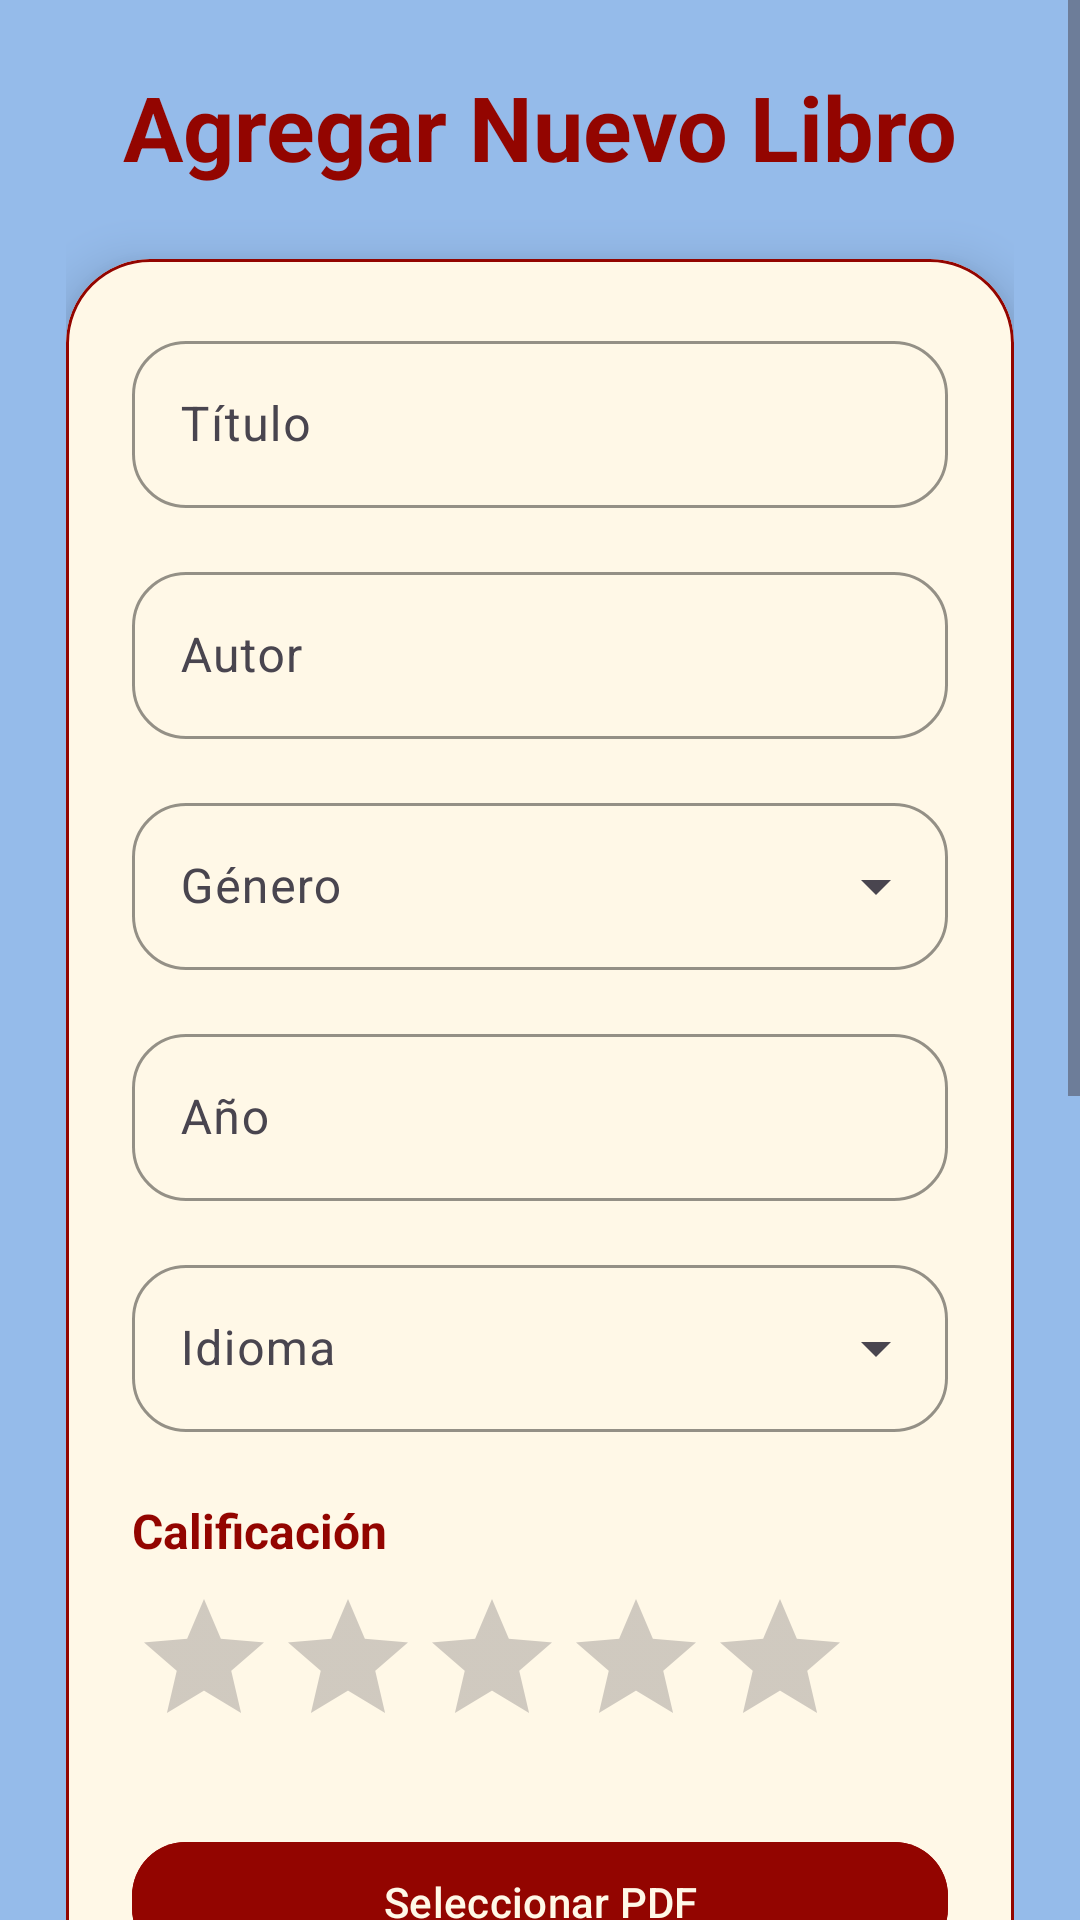

Produce the Android XML layout that renders to this screen, including the resource entries it uses.
<!-- AndroidManifest.xml: application theme Theme.ProjectoAndroid -->
<!-- res/layout/activity_agregar_libro.xml -->
<?xml version="1.0" encoding="utf-8"?>
<ScrollView xmlns:android="http://schemas.android.com/apk/res/android"
    xmlns:app="http://schemas.android.com/apk/res-auto"
    android:layout_width="match_parent"
    android:layout_height="match_parent"
    android:background="#95BBEA">

    <LinearLayout
        android:layout_width="match_parent"
        android:layout_height="wrap_content"
        android:orientation="vertical"
        android:padding="22dp">

        
        <TextView
            android:layout_width="wrap_content"
            android:layout_height="wrap_content"
            android:text="Agregar Nuevo Libro"
            android:textSize="30sp"
            android:textStyle="bold"
            android:textColor="#930500"
            android:layout_gravity="center"
            android:layout_marginBottom="24dp" />

        
        <com.google.android.material.card.MaterialCardView
            android:layout_width="match_parent"
            android:layout_height="wrap_content"
            android:backgroundTint="#FFF8E7"
            app:cardCornerRadius="28dp"
            app:cardElevation="10dp"
            app:strokeColor="#930500"
            app:strokeWidth="1dp">

            <LinearLayout
                android:layout_width="match_parent"
                android:layout_height="wrap_content"
                android:orientation="vertical"
                android:padding="22dp">

                
                <com.google.android.material.textfield.TextInputLayout
                    style="@style/Widget.Material3.TextInputLayout.OutlinedBox"
                    android:layout_width="match_parent"
                    android:layout_height="wrap_content"
                    android:hint="Título"
                    app:boxCornerRadiusBottomEnd="18dp"
                    app:boxCornerRadiusBottomStart="18dp"
                    app:boxCornerRadiusTopEnd="18dp"
                    app:boxCornerRadiusTopStart="18dp"
                    app:boxStrokeColor="#930500">

                    <com.google.android.material.textfield.TextInputEditText
                        android:id="@+id/tituloEditText"
                        android:layout_width="match_parent"
                        android:layout_height="wrap_content"
                        android:textColor="#000000"/>
                </com.google.android.material.textfield.TextInputLayout>

                
                <com.google.android.material.textfield.TextInputLayout
                    style="@style/Widget.Material3.TextInputLayout.OutlinedBox"
                    android:layout_width="match_parent"
                    android:layout_height="wrap_content"
                    android:layout_marginTop="16dp"
                    android:hint="Autor"
                    app:boxCornerRadiusBottomEnd="18dp"
                    app:boxCornerRadiusBottomStart="18dp"
                    app:boxCornerRadiusTopEnd="18dp"
                    app:boxCornerRadiusTopStart="18dp"
                    app:boxStrokeColor="#930500">

                    <com.google.android.material.textfield.TextInputEditText
                        android:id="@+id/autorEditText"
                        android:layout_width="match_parent"
                        android:layout_height="wrap_content"/>
                </com.google.android.material.textfield.TextInputLayout>

                
                <com.google.android.material.textfield.TextInputLayout
                    style="@style/Widget.Material3.TextInputLayout.OutlinedBox.ExposedDropdownMenu"
                    android:layout_width="match_parent"
                    android:layout_height="wrap_content"
                    android:layout_marginTop="16dp"
                    android:hint="Género"
                    app:boxCornerRadiusBottomEnd="18dp"
                    app:boxCornerRadiusBottomStart="18dp"
                    app:boxCornerRadiusTopEnd="18dp"
                    app:boxCornerRadiusTopStart="18dp"
                    app:boxStrokeColor="#930500">

                    <AutoCompleteTextView
                        android:id="@+id/generoAutoComplete"
                        android:layout_width="match_parent"
                        android:layout_height="wrap_content"/>
                </com.google.android.material.textfield.TextInputLayout>

                
                <com.google.android.material.textfield.TextInputLayout
                    style="@style/Widget.Material3.TextInputLayout.OutlinedBox"
                    android:layout_width="match_parent"
                    android:layout_height="wrap_content"
                    android:layout_marginTop="16dp"
                    android:hint="Año"
                    app:boxCornerRadiusBottomEnd="18dp"
                    app:boxCornerRadiusBottomStart="18dp"
                    app:boxCornerRadiusTopEnd="18dp"
                    app:boxCornerRadiusTopStart="18dp"
                    app:boxStrokeColor="#930500">

                    <com.google.android.material.textfield.TextInputEditText
                        android:id="@+id/anioEditText"
                        android:layout_width="match_parent"
                        android:layout_height="wrap_content"
                        android:inputType="number"/>
                </com.google.android.material.textfield.TextInputLayout>

                
                <com.google.android.material.textfield.TextInputLayout
                    style="@style/Widget.Material3.TextInputLayout.OutlinedBox.ExposedDropdownMenu"
                    android:layout_width="match_parent"
                    android:layout_height="wrap_content"
                    android:layout_marginTop="16dp"
                    android:hint="Idioma"
                    app:boxCornerRadiusBottomEnd="18dp"
                    app:boxCornerRadiusBottomStart="18dp"
                    app:boxCornerRadiusTopEnd="18dp"
                    app:boxCornerRadiusTopStart="18dp"
                    app:boxStrokeColor="#930500">

                    <AutoCompleteTextView
                        android:id="@+id/idiomaAutoComplete"
                        android:layout_width="match_parent"
                        android:layout_height="wrap_content"/>
                </com.google.android.material.textfield.TextInputLayout>

                
                <TextView
                    android:layout_width="wrap_content"
                    android:layout_height="wrap_content"
                    android:text="Calificación"
                    android:textColor="#930500"
                    android:textStyle="bold"
                    android:textSize="16sp"
                    android:layout_marginTop="22dp"/>

                <RatingBar
                    android:id="@+id/libroRatingBar"
                    android:layout_width="wrap_content"
                    android:layout_height="wrap_content"
                    android:layout_marginTop="8dp"
                    android:numStars="5"
                    android:stepSize="1"
                    android:progressTint="#930500"/>

                
                <com.google.android.material.button.MaterialButton
                    android:id="@+id/btnSeleccionarPdf"
                    android:layout_width="match_parent"
                    android:layout_height="wrap_content"
                    android:layout_marginTop="24dp"
                    android:text="Seleccionar PDF"
                    android:textColor="#FFF8E7"
                    android:backgroundTint="#930500"
                    app:cornerRadius="18dp"/>

                <TextView
                    android:id="@+id/tvPdfStatus"
                    android:layout_width="wrap_content"
                    android:layout_height="wrap_content"
                    android:text="No se ha seleccionado PDF"
                    android:textColor="#666666"
                    android:layout_marginTop="6dp"/>

                
                <com.google.android.material.button.MaterialButton
                    android:id="@+id/btnSeleccionarPortada"
                    android:layout_width="match_parent"
                    android:layout_height="wrap_content"
                    android:layout_marginTop="18dp"
                    android:text="Seleccionar Portada"
                    android:textColor="#930500"
                    android:backgroundTint="#95BBEA"
                    app:cornerRadius="18dp"/>

                
                <com.google.android.material.card.MaterialCardView
                    android:layout_width="160dp"
                    android:layout_height="220dp"
                    android:layout_gravity="center"
                    android:layout_marginTop="18dp"
                    app:cardCornerRadius="22dp"
                    app:cardElevation="6dp"
                    app:strokeColor="#930500"
                    app:strokeWidth="1dp">

                    <ImageView
                        android:id="@+id/ivPortadaPreview"
                        android:layout_width="match_parent"
                        android:layout_height="match_parent"
                        android:scaleType="centerCrop"
                        android:src="@android:drawable/ic_menu_gallery"/>
                </com.google.android.material.card.MaterialCardView>

                
                <com.google.android.material.button.MaterialButton
                    android:id="@+id/btnGuardarLibro"
                    android:layout_width="match_parent"
                    android:layout_height="wrap_content"
                    android:layout_marginTop="30dp"
                    android:text="Guardar Libro"
                    android:textSize="18sp"
                    android:textStyle="bold"
                    android:textColor="#FFF8E7"
                    android:padding="14dp"
                    android:backgroundTint="#930500"
                    app:cornerRadius="20dp"/>

                
                <ProgressBar
                    android:id="@+id/progressBar"
                    android:layout_width="wrap_content"
                    android:layout_height="wrap_content"
                    android:layout_gravity="center"
                    android:layout_marginTop="18dp"
                    android:visibility="gone"/>

            </LinearLayout>

        </com.google.android.material.card.MaterialCardView>

    </LinearLayout>

</ScrollView>
<!-- resources referenced by this layout -->
<resources>
  <style name="Theme.ProjectoAndroid" parent="Base.Theme.ProjectoAndroid" />
  <style name="Base.Theme.ProjectoAndroid" parent="Theme.Material3.DayNight.NoActionBar">
          
          
      </style>
</resources>
